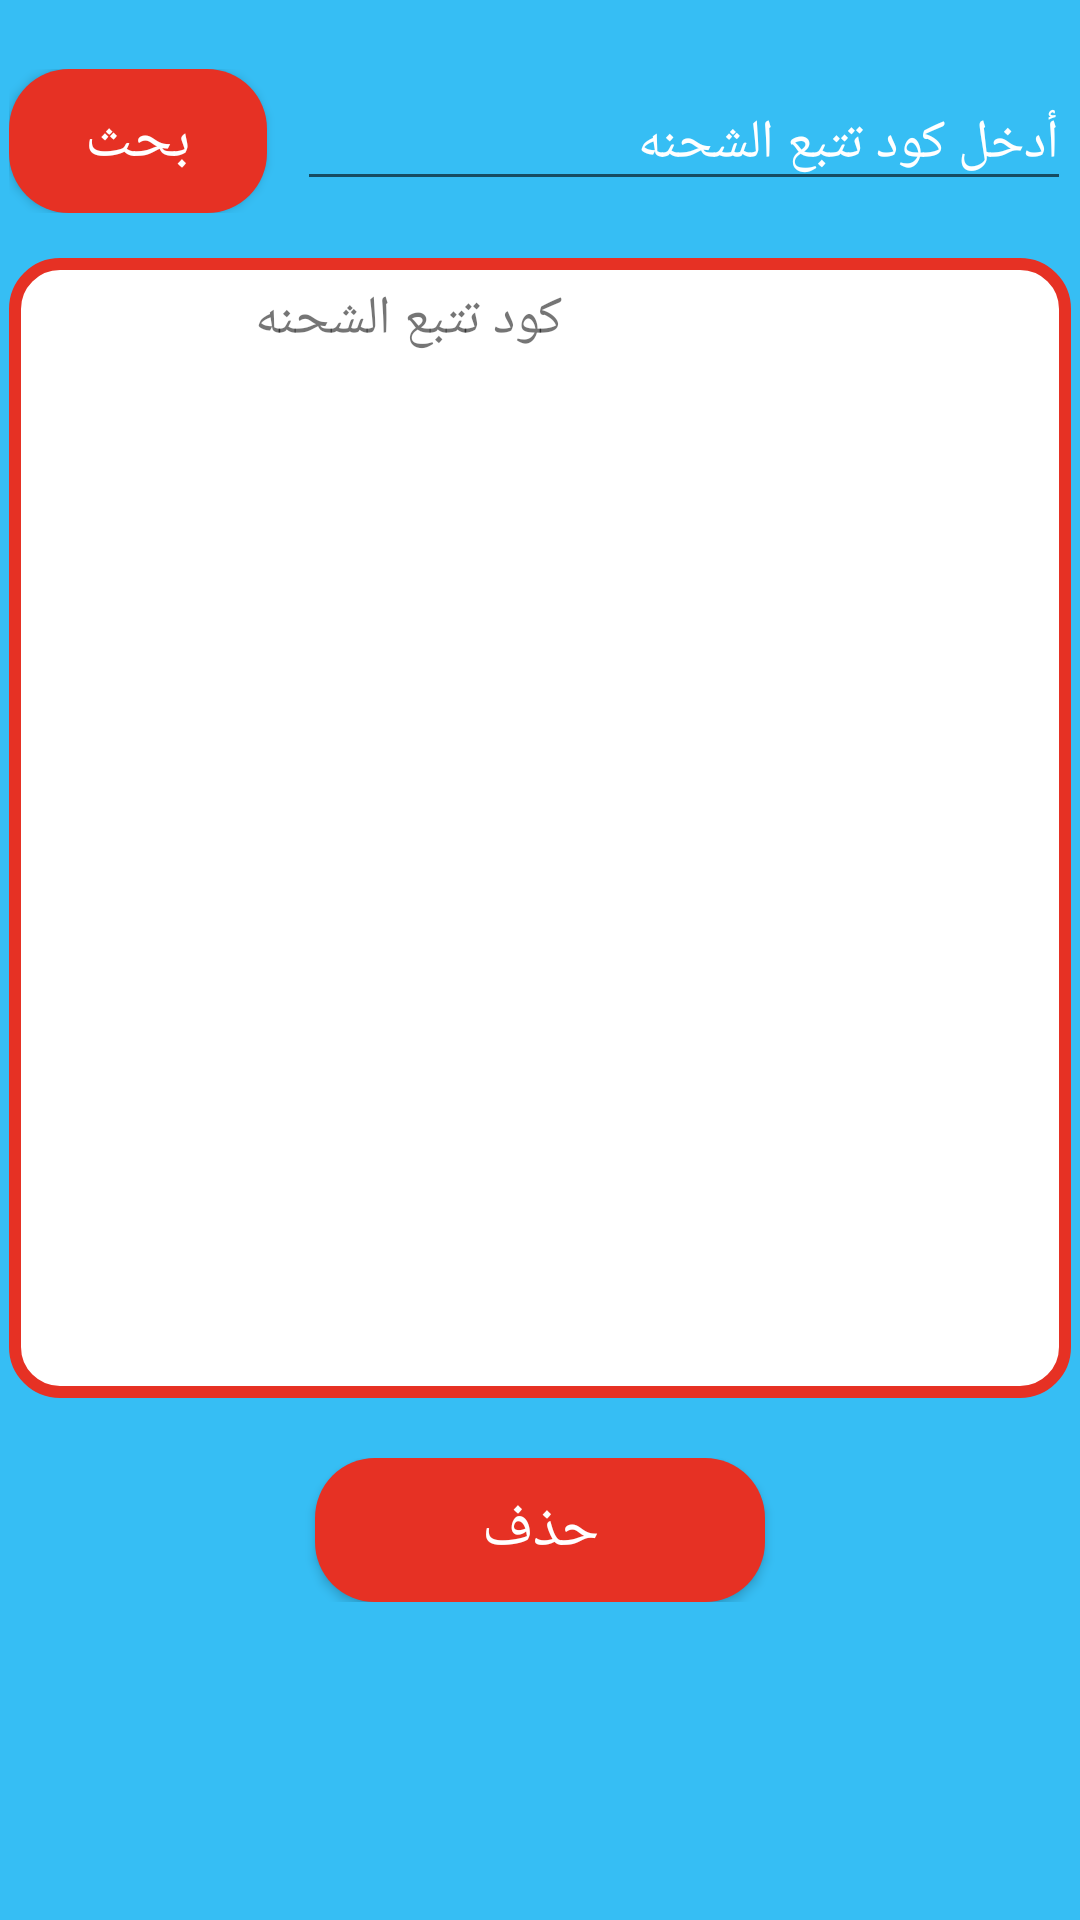

This screen was rendered from an Android layout file. Write that file and the resources it references.
<!-- AndroidManifest.xml: application theme AppTheme -->
<!-- res/layout/activity_edit_packages_for_recieving.xml -->
<?xml version="1.0" encoding="utf-8"?>
<ScrollView
        xmlns:android="http://schemas.android.com/apk/res/android"
        xmlns:app="http://schemas.android.com/apk/res-auto"
        xmlns:tools="http://schemas.android.com/tools"
        android:layout_width="match_parent"
        android:layout_height="match_parent"
        tools:context=".UI.EditPackagesForRecievingActivity"
        android:padding="3dp"
        android:background="@color/main_background_color"
        >

        <LinearLayout
            android:layout_width="match_parent"
            android:layout_height="match_parent"
            android:orientation="vertical"
            android:background="@color/main_background_color"
            >

            <LinearLayout
                android:layout_width="match_parent"
                android:layout_height="wrap_content"
                android:orientation="horizontal"
                android:weightSum="4"
                android:layoutDirection="rtl"
                android:layout_marginTop="20dp"
                android:layout_marginBottom="15dp">

                <EditText
                    android:id="@+id/edit_trackingnumber"
                    android:layout_width="0dp"
                    android:layout_weight="3"
                    android:layout_height="wrap_content"
                    android:hint="@string/enter_tracking_number"
                    android:textColor="@color/txt_color"
                    android:textColorHint="@color/txt_color_hint"
                    android:textSize="@dimen/font_size_for_text_of_app"
                    android:maxLines="1"
                    android:singleLine="true"
                    android:focusable="true"/>

                <Button
                    android:id="@+id/btn_loading_new_purchase_order"
                    android:layout_width="0dp"
                    android:layout_weight="1"
                    android:layout_height="wrap_content"
                    android:text="@string/search"
                    android:background="@drawable/bg_btn"
                    android:textColor="@color/textcolor_btns"
                    android:paddingEnd="20dp"
                    android:paddingStart="20dp"
                    android:textSize="@dimen/font_size_for_button_of_app"
                    android:layout_marginStart="10dp"
                    android:layout_marginLeft="10dp" />

            </LinearLayout>

            <HorizontalScrollView
                xmlns:tools="http://schemas.android.com/tools"
                android:layout_width="match_parent"
                android:layout_height="380dp"
                android:orientation="horizontal"
                android:scrollbarAlwaysDrawHorizontalTrack="true"
                android:background="@drawable/module_bg_packages"

                >
                <LinearLayout
                    android:layout_width="match_parent"
                    android:layout_height="match_parent"
                    android:orientation="vertical"
                    android:padding="6dp">

                    <include layout="@layout/recycle_item_for_packed_packages_header"
                        android:visibility="visible"/>

                    <androidx.recyclerview.widget.RecyclerView
                        android:id="@+id/recycle_items_view"
                        android:layout_width="match_parent"
                        android:layout_height="wrap_content"
                        android:scrollbars="vertical"
                        />

                </LinearLayout>
            </HorizontalScrollView>
            <RelativeLayout
                android:layout_width="match_parent"
                android:layout_height="wrap_content"
                android:layout_marginTop="20dp"
                >

                <Button
                    android:id="@+id/btn_delete"
                    android:layout_width="150dp"
                    android:layout_height="wrap_content"
                    android:text="حذف"
                    android:background="@drawable/bg_btn"
                    android:textColor="@color/textcolor_btns"
                    android:onClick="Delete_PDNEWQTY"
                    android:textSize="@dimen/font_size_for_button_of_app"
                    android:layout_centerInParent="true"/>


            </RelativeLayout>
        </LinearLayout>
    </ScrollView>
<!-- res/layout/recycle_item_for_packed_packages_header.xml (included above) -->
<?xml version="1.0" encoding="utf-8"?>
<LinearLayout
xmlns:android="http://schemas.android.com/apk/res/android"
android:layout_width="match_parent"
android:layout_height="wrap_content"
android:orientation="horizontal"
    android:id="@+id/main_linear_of_item"
    >
    <TextView
        android:id="@+id/txt_nu"
        android:layout_width="25dp"
        android:layout_height="wrap_content"
        android:gravity="center_horizontal"
        android:textSize="@dimen/font_size_for_text_of_app"
        />

        <CheckBox
            android:id="@+id/checkbox_item"
            android:layout_width="wrap_content"
            android:layout_height="wrap_content"
            android:visibility="invisible"
           />




        <TextView
            android:id="@+id/txt_tracking_number"
            android:layout_width="140dp"
            android:layout_height="wrap_content"
            android:text="@string/serial"
            android:gravity="center_horizontal"
            android:textSize="@dimen/font_size_for_text_of_app"
            />


    </LinearLayout>
<!-- resources referenced by this layout -->
<resources>
  <color name="main_background_color">#36BEF4</color>
  <color name="textcolor_btns">#FFFFFF</color>
  <color name="txt_color">#FFFFFF</color>
  <color name="txt_color_hint">#FFFFFF</color>
  <dimen name="font_size_for_button_of_app">20sp</dimen>
  <dimen name="font_size_for_text_of_app">18sp</dimen>
  <!-- drawable bg_btn (drawable) -->
  <?xml version="1.0" encoding="utf-8"?>
  <shape xmlns:android="http://schemas.android.com/apk/res/android">
  <corners android:radius="20dp"/>
      <solid android:color="@color/secod_red"/>
  
  </shape>
  <!-- drawable module_bg_packages (drawable) -->
  <?xml version="1.0" encoding="utf-8"?>
  <shape xmlns:android="http://schemas.android.com/apk/res/android">
  <stroke android:color="@color/secod_red"
      android:width="4dp"/>
      <corners android:radius="15dp"/>
      <solid android:color="@color/third_white"/>
  
  </shape>
  <string name="enter_tracking_number">أدخل كود تتبع الشحنه</string>
  <string name="search">بحث</string>
  <string name="serial">كود تتبع الشحنه</string>
  <style name="AppTheme" parent="Theme.AppCompat.Light.DarkActionBar">
          
          <item name="colorPrimary">@color/colorPrimary</item>
          <item name="colorPrimaryDark">@color/colorPrimaryDark</item>
          <item name="colorAccent">@color/colorAccent</item>
      </style>
  <color name="secod_red">#E63124</color>
  <color name="third_white">#FFFFFF</color>
  <color name="colorPrimary">#5908CC</color>
  <color name="colorPrimaryDark">#6200EE</color>
  <color name="colorAccent">#605959</color>
</resources>
